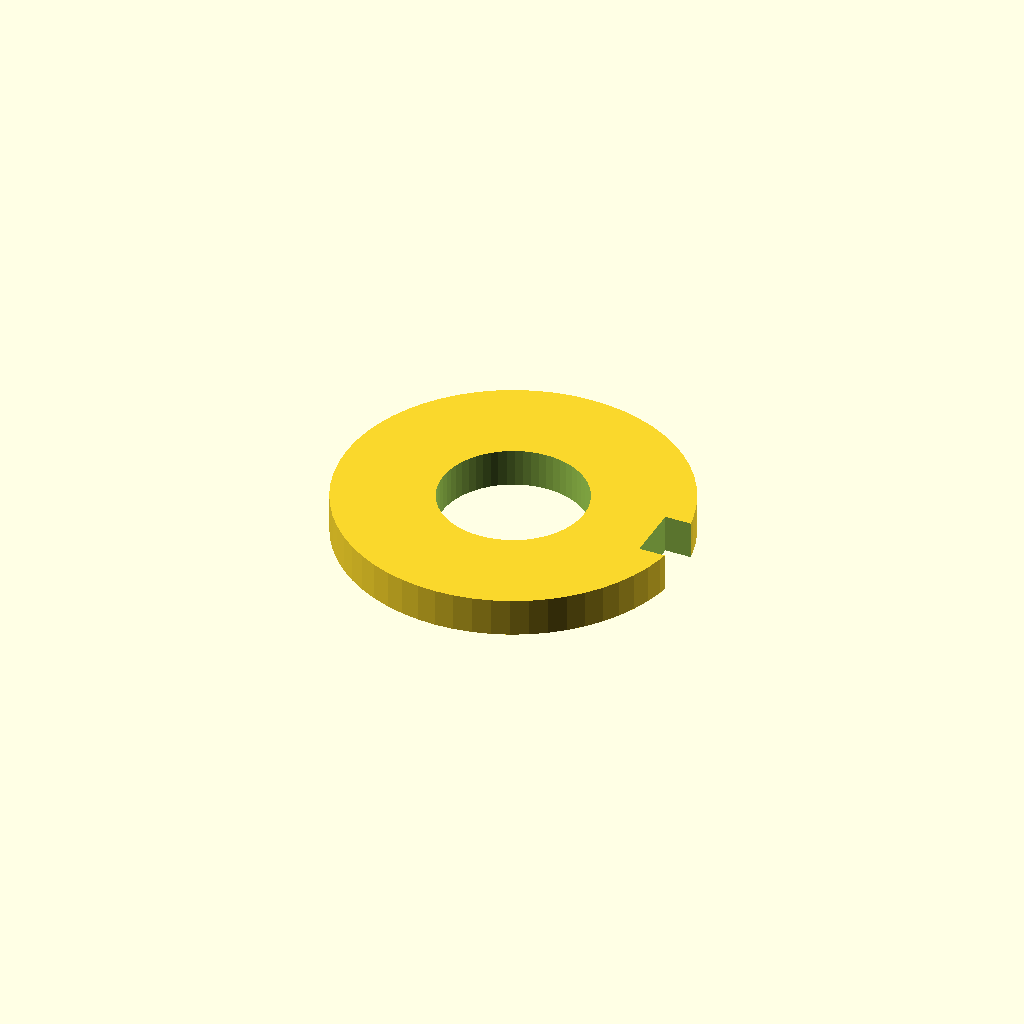
Cell 1: the model at its default parameters.
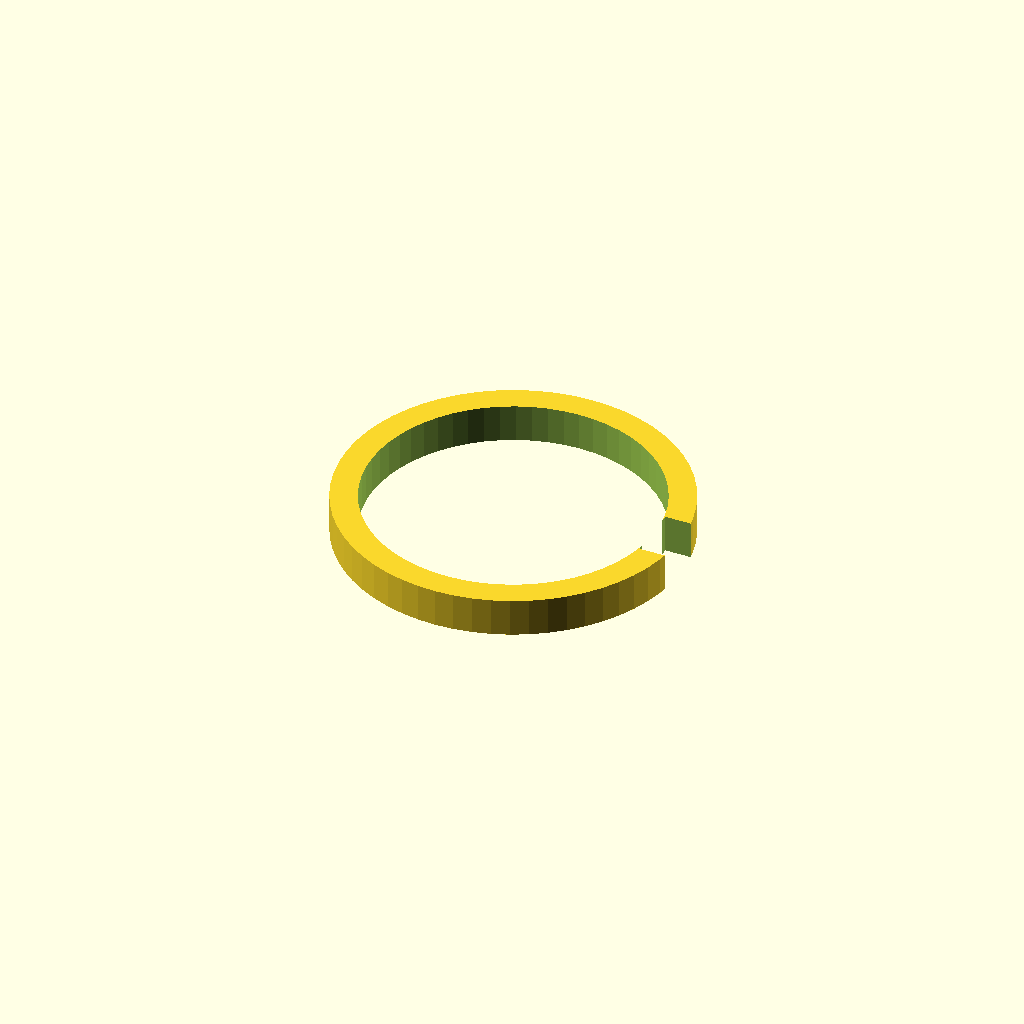
Cell 2: the same model with inner_d = 7.6.
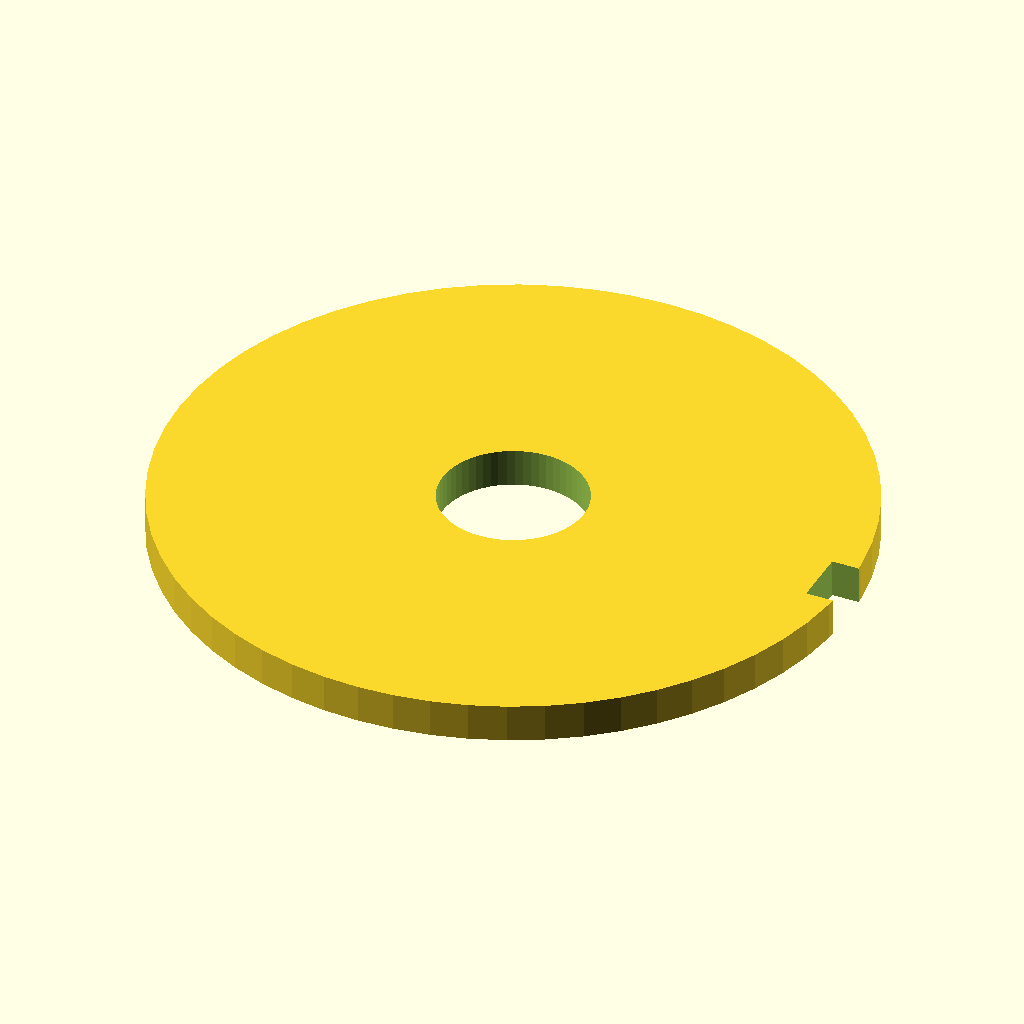
Cell 3: outer_d = 18 (everything else at default).
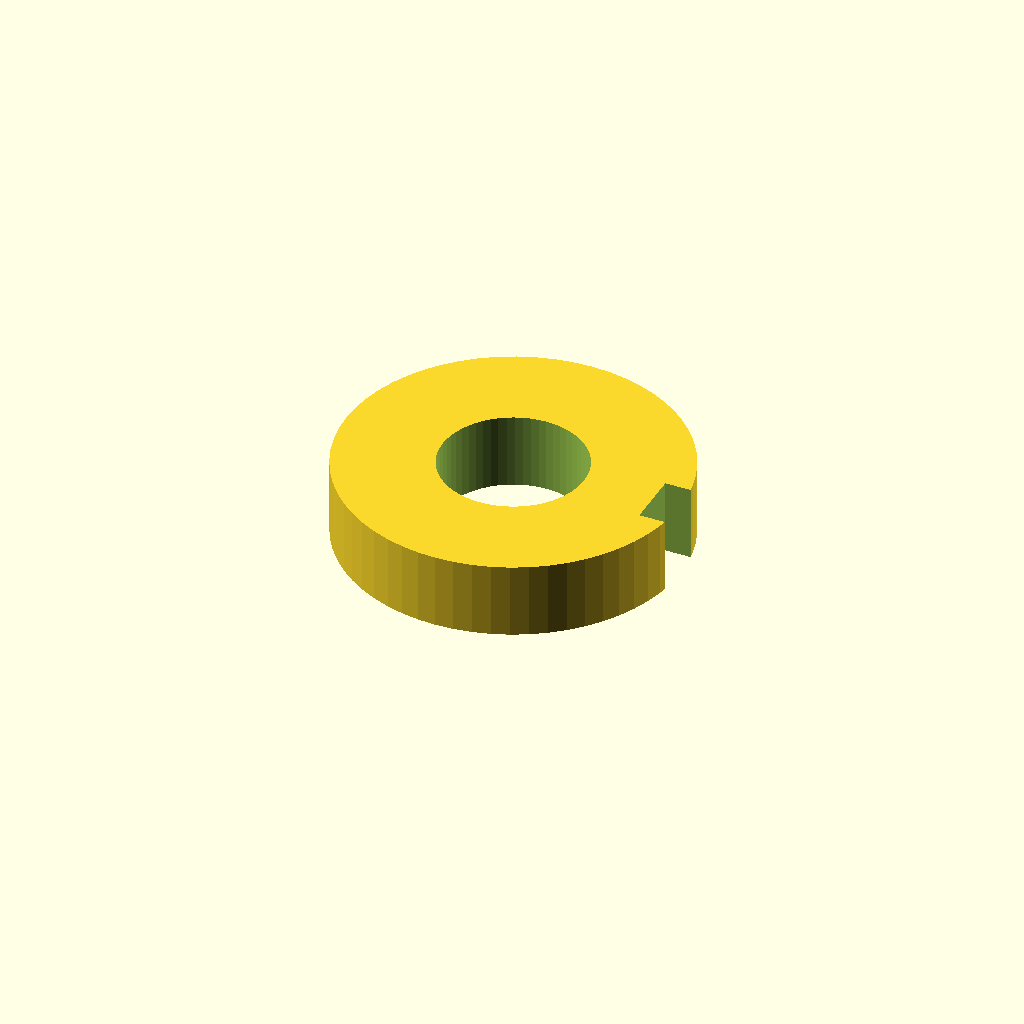
Cell 4 — thickness set to 2, the other parameters unchanged.
One fixed orthographic camera (rotation 55°, 0°, 25°; colour scheme Cornfield) for every cell.
Source of the model, optional_data/data/parts/part_0842.scad:
// Split lock washer.
$fn = 60;
eps = 0.02;
inner_d = 3.8;
outer_d = 9;
thickness = 1;
gap = 1.5;
difference() {
    cylinder(d=outer_d,h=thickness);
    translate([0,0,-eps]) cylinder(d=inner_d,h=thickness+2*eps);
    translate([outer_d/2-gap/2,-gap/2,-eps]) cube([gap+eps,gap,thickness+2*eps]);
}
Customizer parameters (derived from the source; name, type, default, range or options):
eps: number, default 0.02
inner_d: number, default 3.8
outer_d: number, default 9
thickness: number, default 1
gap: number, default 1.5
